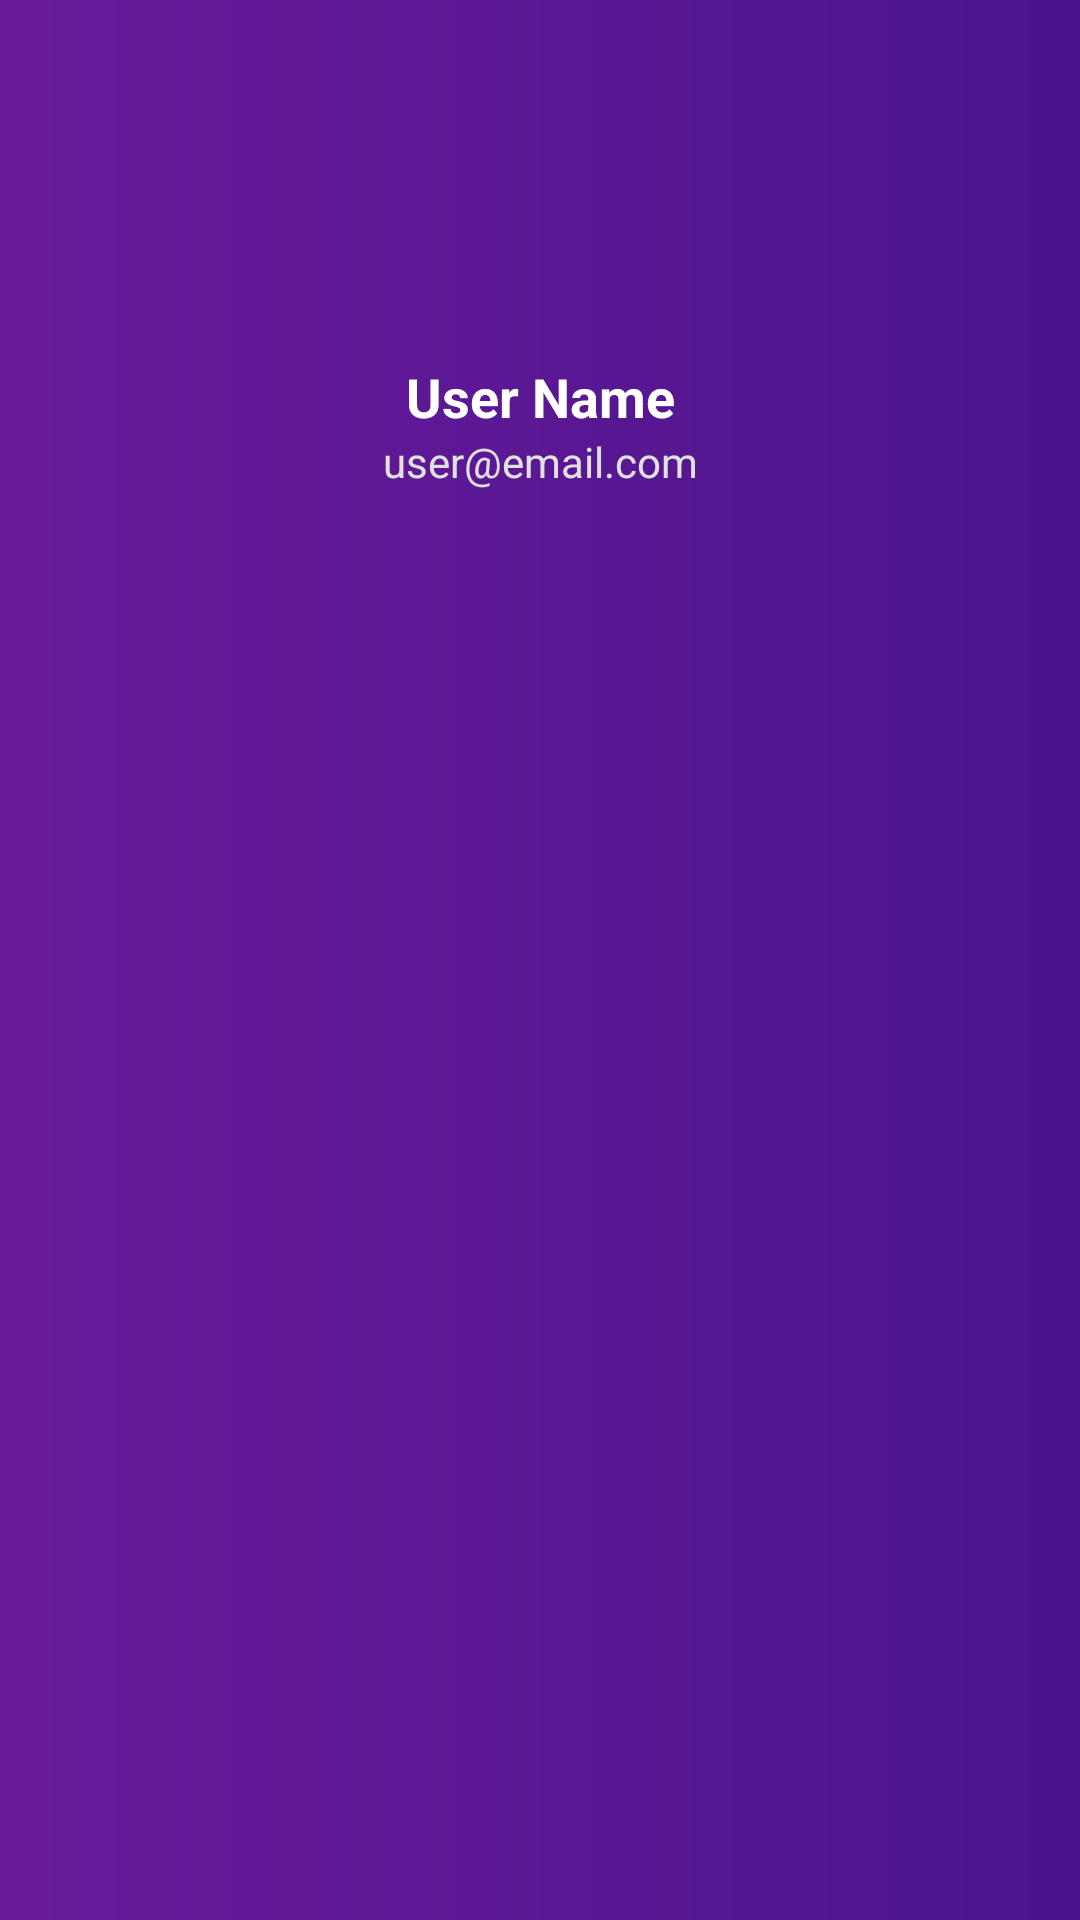

Here is an Android app screen rendered from its layout file. Give the layout XML and the strings, colors and styles it references.
<!-- AndroidManifest.xml: application theme Theme.HustleFix -->
<!-- res/layout/nav_header_dashboard.xml -->
<?xml version="1.0" encoding="utf-8"?>
<LinearLayout xmlns:android="http://schemas.android.com/apk/res/android"
    xmlns:app="http://schemas.android.com/apk/res-auto"
    android:layout_width="match_parent"
    android:layout_height="wrap_content"
    android:orientation="vertical"
    android:padding="16dp"
    android:background="@drawable/gradient_toolbar">

    <ImageView
        android:id="@+id/ivNavAvatar"
        android:layout_width="80dp"
        android:layout_height="80dp"
        android:src="@drawable/ic_avatar_placeholder"
        android:layout_gravity="center"
        android:layout_marginTop="16dp" />

    <TextView
        android:id="@+id/tvNavUserName"
        android:layout_width="match_parent"
        android:layout_height="wrap_content"
        android:text="User Name"
        android:textSize="18sp"
        android:textStyle="bold"
        android:textColor="@android:color/white"
        android:gravity="center"
        android:layout_marginTop="8dp" />

    <TextView
        android:id="@+id/tvNavUserEmail"
        android:layout_width="match_parent"
        android:layout_height="wrap_content"
        android:text="user@email.com"
        android:textSize="14sp"
        android:textColor="#E0E0E0"
        android:gravity="center"
        android:layout_marginBottom="16dp" />

</LinearLayout>
<!-- resources referenced by this layout -->
<resources>
  <!-- drawable gradient_toolbar (drawable) -->
  <?xml version="1.0" encoding="utf-8"?>
  <shape xmlns:android="http://schemas.android.com/apk/res/android">
      <gradient
          android:startColor="#6A1B9A"
          android:endColor="#4A148C"
          android:angle="0" />
  </shape>
  <style name="Theme.HustleFix" parent="Theme.MaterialComponents.DayNight.NoActionBar">
          <item name="colorPrimary">@color/colorPrimary</item>
          <item name="colorPrimaryVariant">@color/colorPrimaryDark</item>
          <item name="colorOnPrimary">@color/white</item>
          <item name="colorSecondary">@color/colorAccent</item>
          <item name="colorSecondaryVariant">@color/teal_700</item>
          <item name="colorOnSecondary">@color/black</item>
          <item name="android:statusBarColor">?attr/colorPrimaryVariant</item>
      </style>
  <color name="colorPrimary">#6A1B9A</color>
  <color name="colorPrimaryDark">#4A148C</color>
  <color name="white">#FFFFFF</color>
  <color name="colorAccent">#00BFA5</color>
  <color name="teal_700">#018786</color>
  <color name="black">#000000</color>
</resources>
